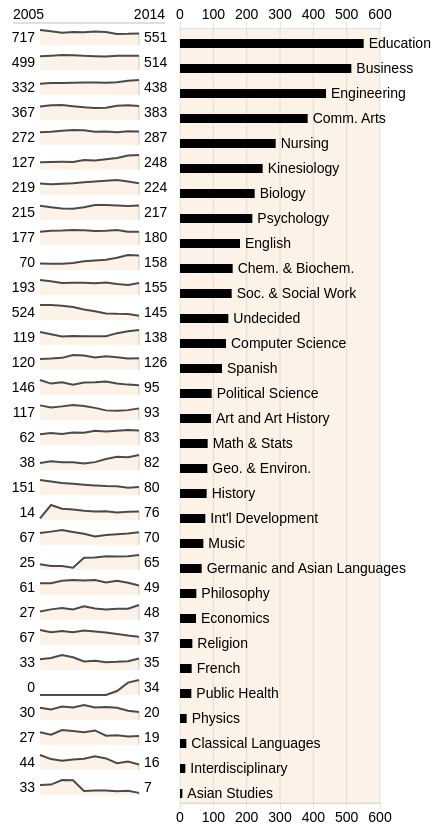
D3 v3 page, settled after 480 driven frames (8 s of simulated time); the page loaded 1 data file(s).


// ── day10.js
var years = [2005, 2006, 2007, 2008, 2009, 2010, 2011, 2012, 2013, 2014];

function majorChart() {
	var margin = {top: 20, right: 20, bottom: 20, left: 30},
		titleSlot = 'major',
		width = 750,
		height = 1000,
		enrollmentIndividualHeight = 25,
		enrollmentWidth = 200,
		maxEnrollment = 600,
		sparklineWidth = 150,
		currentYearIndex = 9,
		enrollmentScale = d3.scale.linear().domain([0, maxEnrollment]).range([0, enrollmentWidth]),
		enrollmentAxis = d3.svg.axis().scale(enrollmentScale).orient("bottom").tickSize(6, 0),
		sparkline = sparklineChart(),
		sublimeSegmentLength = 20,
		sortData = function(a, b){ return b.values[currentYearIndex].value - a.values[currentYearIndex].value; };


	function make_enrollment_axis() {
      return d3.svg.axis()
        .scale(enrollmentScale)
        .orient("bottom")
        .ticks(8);
    }

	function my(selection) {
		selection.each(function(data) {
			console.log(data);

			data.sort(sortData);

			var enrollmentHeight = enrollmentIndividualHeight * data.length;
			// we should update the scale here, but that's too complicated for now

			var svg = d3.select(this).append("svg")
				.attr("width", width + margin.left + margin.right)
				.attr("height", height + margin.top + margin.bottom)
				.append("g")
				.attr("transform", "translate(" + margin.left + "," + margin.top + ")")
				.on("mousemove", function(){
					var y = d3.mouse(this)[1];
					var i = Math.floor((y - margin.top + 24) / enrollmentIndividualHeight);
					var index = data[i].index;
					//console.log(y - margin.top - 10, i);
					d3.selectAll("g.subCharts").classed("hidden", true);
					d3.selectAll("g.subCharts.sub" + index).classed("hidden", false);
					d3.selectAll("g.major").classed("highlight", false);
					d3.selectAll("g.major.major" + index).classed("highlight", true);
				});

			var enrollmentArea = svg.append("g");

			enrollmentArea.append("rect")
				.attr("transform", "translate(" + sparklineWidth + ",0)" )
				.attr("x", 0)
				.attr("y", 0)
				.attr("width", enrollmentWidth)
				.attr("height", enrollmentHeight)
				.attr("class", "enrollment-area");

			enrollmentArea.append("g")
				.attr("class", "enrollment axis")
				.attr('transform', 'translate(' + sparklineWidth + ',' + 0 + ')')
				.call(make_enrollment_axis().orient("top").ticks(5));

			enrollmentArea.append("g")
		      .attr("class", "x axis")
		      .attr("transform", "translate(" + sparklineWidth + "," + enrollmentHeight + ")")
		      .call(make_enrollment_axis().orient("bottom").ticks(5));

			enrollmentArea.append("g")
		      .attr("class", "grid")
		      .attr("transform", "translate(" + sparklineWidth + "," + enrollmentHeight + ")")
		      .call(make_enrollment_axis().tickSize(0-enrollmentHeight, 0, 0).tickFormat(""));

		   	var majorsHeading = enrollmentArea.append("g");

		   	majorsHeading.append("line")
		   		.attr("class", "separator")
			   	.attr("x1", -17)
			   	.attr("y1", -5)
			   	.attr("x2", 135)
			   	.attr("y2", -5);

			var firstYear = majorsHeading.append("text")
				.attr("x", -17)
				.attr("y", -9)
				.text("2005");

			var lastYear = majorsHeading.append("text")
				.attr("x", 135)
				.attr("y", -9)
				.attr("text-anchor","end")
				.text("2014");

			var majors = enrollmentArea.selectAll("g.major")
				.data(data, function(d){ return d.key; });

			majors
				.enter().append("g")
				.attr("class", function(d, i){ return "major major" + d.index; })
				.attr("transform", function(d, i) { return "translate(0," + (enrollmentIndividualHeight*i + 10) + ")";});

			var subCharts = majors.append("g");

			var subSpark = sublimeChart().sparkSegmentLength(sublimeSegmentLength);

			subCharts
				.attr("class", function(d) { return "subCharts sub" + d.index; })
				.classed("hidden", true)
				.datum(function(d){ return d.subs; })
				.attr("transform", "translate(400, 0)")
				.call(subSpark);

			/*majors.append("g")
				.attr("transform", "translate(" + 0 + ",0)")
				.call(sparkline);*/



			var sparklineArea = majors.append("g")
				.datum(function(d){ return d.values; })
				.call(sparkline);

			d3.selectAll('line.sortline.sort' + currentYearIndex).classed("hidden", false);

			var currentEnrollmentBars = majors.selectAll("rect")
				.data(function(d){ return [d]; });

			currentEnrollmentBars.enter().append("rect")
				.attr("x", 0)
				.attr("y", -9)
				.attr("height", 9)
				.attr("width", function(d, i) { return enrollmentScale(d.values[currentYearIndex].value);})
				.attr("transform", function(d, i) { return "translate(" + sparklineWidth + "," + (enrollmentIndividualHeight*i + 10) + ")";});

			var currentEnrollmentLabels = majors.selectAll("text.currentEnrollmentLabels")
				.data(function(d) { return [d]; });

			currentEnrollmentLabels.enter().append("text")
				.attr("class", "currentEnrollmentLabels highlightable")
				.attr("x", function(d) { return enrollmentScale(d.values[currentYearIndex].value) + 5;})
				.attr("y", 0)
				.text(function(d){ return formTitle[d.key]; })
				.attr("transform", function(d, i) { return "translate(" + sparklineWidth + "," + (enrollmentIndividualHeight*i + 10) + ")";});

			function resortMajors(i) {
				currentYearIndex = i;
				data.sort(sortData);
				majors.sort(sortData);
				d3.selectAll('line.sortline').classed("hidden", true);
				d3.selectAll('line.sortline.sort' + i).classed("hidden", false);

				majors.transition(majors)
		          .duration(750)
		          .delay(function(d, i){ return (i * 20);})
		          //.attr("class", function(d, i){ return "major major" + i; })
		          .attr("transform", function(d, i) { return "translate(0," + (enrollmentIndividualHeight*i + 10) + ")"; });
			}

			function changeYear(i) {
				currentYearIndex = i;
				currentEnrollmentBars.transition().duration(250)
					.attr("width", function(d, i) { return enrollmentScale(d.values[currentYearIndex].value);});
				currentEnrollmentLabels.transition().duration(250)
					.attr("x", function(d, i) { return enrollmentScale(d.values[currentYearIndex].value) + 5;});
			}

			enrollmentArea.selectAll("rect.yearSelect")
				.data(years)
				.enter().append("rect")
				.attr("class","yearSelect")
				.attr("x", 0)
				.attr("y", 0)
				.attr("width", 10)
				.attr("height", enrollmentHeight)
				.attr("transform", function(d, i) { return "translate(" + (5 + i * 10) + ",0)"; })
				.on("mousedown", function(d, i){ resortMajors(i); })
				.on("mouseover", function(d, i){
					changeYear(i);
					d3.selectAll(".indexline.index" + i).classed("hidden", false);
					d3.selectAll("text.label.end").text(function(d) { return d[i].value; });
					d3.selectAll('.year.year' + i).classed("hidden", false);
					lastYear.text(years[i]);
					subSpark.index(i);
					subCharts.call(subSpark);
					/*
					d3.selectAll(".legendEntry text")
						.text(function(d){ return d.values[i].value + " - " +formTitle[d.key]; });
					d3.selectAll(".sublime circle")
						.attr("cx", currentYearIndex * sublimeSegmentLength)
						.attr("cy", function(d) { return verticalScale(d.values[currentYearIndex].value); });*/

				})
				.on("mouseout", function(d, i){
					d3.selectAll(".indexline.index" + i).classed("hidden", true);
					d3.selectAll('.year.year' + i).classed("hidden", true);
				});

		});

	}

	my.maxEnrollment = function(_) {
		if (!arguments.length) return maxEnrollment;
		maxEnrollment = _;
		enrollmentScale.domain([0, maxEnrollment]);
		return my;
	};

	my.titleSlot = function(_) {
		if (!arguments.length) return titleSlot;
		titleSlot = _;
		return my;
	};

	return my;
}

function sublimeChart() {
	var margin = {top: 5, right: 5, bottom: 5, left: 5},
		width = 180,
		height = 150,
		sparkSegmentLength = 20,
		index = 9,
		showArea = true,
		color = d3.scale.category10(),
		sortData = function(a, b){ return b.values[index].value - a.values[index].value; },
		verticalScale = d3.scale.linear().range([0, height]),
		line = d3.svg.line()
			.x(function(d, i){ return i * sparkSegmentLength; })
			.y(function(d){ return verticalScale(+d.value); }),
		area = d3.svg.area()
			.x(function(d, i){ return i * sparkSegmentLength; })
			.y0(height)
			.y1(function(d){ return verticalScale(+d.value); });

	function my(selection) {
		selection.each(function(data) {

			// data coming in will be an array of major-program objects

			if (data.length > 0) {

				verticalScale.domain([d3.max(data[0].values.map(function(d){return +d.value;})), 0]);

				data.sort(sortData);

				yAxis = d3.svg.axis()
					.scale(verticalScale)
					.orient("left")
					.ticks(5)
					.outerTickSize(0)
					.tickSubdivide(1)
					.tickSize(-width);

				var sparkline = d3.select(this);

				sparkline.selectAll("g.y.axis")
					.data([{}]).enter().append("g")
					.attr("class", "y axis")
					.call(yAxis);

				var year = sparkline.selectAll("text.year")
					.data(years).enter().append("text")
					.attr("class", function(d, i){ return "year year" + i; })
					.classed("hidden", true);

				year.text(function(d, i){ return d;})
					.attr("transform", function(d, i) { return "translate(" + (i * sparkSegmentLength - 10) + "," + (height + 20) + ")"; });

				var yearLine = sparkline.selectAll("line.year")
					.data(years).enter().append("line")
					.attr("class", function(d, i){ return "year year" + i; })
					.attr("x1", function(d, i){ return i * sparkSegmentLength; })
					.attr("x2", function(d, i){ return i * sparkSegmentLength; })
					.attr("y1", 0)
					.attr("y2", height)
					.classed("hidden", true);

				var theLines = sparkline.selectAll("path.line")
					.data(data);

				theLines.enter().append("path")
					.datum(function(d){ return d.values; }, function(d){ return d.key; })
					.attr("class", "line")
					.style("pointer-events", "none")
					.style("stroke", function(d, i){ return color(i); })
					.attr("d", line);

				var theCircles = theLines.selectAll("circle")
					.style("fill", function(d, i) { return color(i); })
					.data(function(d){return d.values;});

				theCircles.enter().append("circle");

				theCircles
					.attr("cx", function(d, i) {i* sparkSegmentLength; })
					.attr("cy", function(d) { return verticalScale(d.value); })
					.attr("r", 2);

				var legendEntries = sparkline.selectAll("text.legendEntry")
					.data(data, function(d){return d.key;});

				legendEntries.enter().append("text")
					.attr("transform", function(d, i) { return "translate(" + (width + 10) + "," + (i * 20 + 10) + ")"; })
					.style("fill", function(d, i){ return color(i); });

				legendEntries
					.attr("class", "legendEntry")

					.text(function(d){ return d.values[index].value + " - " + formTitle[d.key]; });

				legendEntries.transition()
					.duration(250).attr("transform", function(d, i) { return "translate(" + (width + 5) + "," + (i * 20 + 10) + ")"; });


				legendEntries.exit().remove();
			}

		});
	}

	my.height = function(_) {
		if (!arguments.length) return height;
		height = _;
		verticalScale.range([0, height]);
		return my;
	};

	my.index = function(_) {
		if (!arguments.length) return index;
		index = _;
		return my;
	};

	my.showArea = function(_) {
		if (!arguments.length) return showArea;
		showArea = _;
		return my;
	};

	my.sparkSegmentLength = function(_) {
		if (!arguments.length) return sparkSegmentLength;
		sparkSegmentLength = _;
		return my;
	}




	return my;
}

function sparklineChart() {
	var margin = {top: 5, right: 5, bottom: 5, left: 5},
		width = 50,
		height = 15,
		sparkSegmentLength = 11,
		index = 9,
		showArea = true,

		verticalScale = d3.scale.linear().range([0, height]),
		line = d3.svg.line()
			.x(function(d, i){ return i * sparkSegmentLength; })
			.y(function(d){ return verticalScale(+d.value); }),
		area = d3.svg.area()
			.x(function(d, i){ return i * sparkSegmentLength; })
			.y0(height)
			.y1(function(d){ return verticalScale(+d.value); });

	function my(selection) {
		selection.each(function(data) {

			verticalScale.domain([d3.max(data.map(function(d){return +d.value;})), 0]);

			var sparkline = d3.select(this).append("g")
				.attr("class", "sparkline");

			// begin label
			var textBeginLabel = sparkline.selectAll("text.begin.label").data([data[0]], function(d){return d;});

			textBeginLabel.enter().append("text");

			textBeginLabel
				.attr("class", "sparkline label begin")
				.attr("x", 5)
				.attr("y", 0)
				.attr("dy", "0.3em")
				.attr('text-anchor', 'end')
				.text(function(d){return d.value;});

			// end label
			var textEndLabel = sparkline.selectAll("text.end.label").data([data], function(d){"hi";});

			textEndLabel.enter().append("text");

			textEndLabel
				.attr("class", "sparkline label end highlightable")
				.attr("x", sparkSegmentLength * data.length + 4)
				.attr("y", 0)
				.attr("dy", "0.3em")
				.text(function(d) { return d[index].value; });

			if (showArea)
				sparkline.append("path")
					.datum(data)
					.attr("class", "area")
					.style("pointer-events", "none")
					.attr("transform", "translate(10, -8)")
					.attr("d", area);

			var sortLine = sparkline.selectAll("line.sortline").data(data);

			sortLine.enter().append("line");

			sortLine
				.attr("transform", "translate(" + 10 + ",-8)")
				.attr("class", function(d, i) { return "sortline " + "sort" + i; })
				.classed("hidden", "true")
				.attr("x1", function(d, i) { return i * sparkSegmentLength; })
				.attr("y1", function(d, i) { return verticalScale(+d.value); })
				.attr("x2", function(d, i) { return i * sparkSegmentLength; })
				.attr("y2", height);


			sparkline.append("path")
				.datum(data)
				.attr("class", "line")
				.style("pointer-events", "none")
				.attr("transform", "translate(10, -8)")
				.attr("d", line);

			var indexLine = sparkline.selectAll("circle.indexline").data(data);
			indexLine.enter().append("circle");
			indexLine
				.attr("transform", "translate(" + 10 + ",-8)")
				.attr("class", function(d, i) { return "indexline " + "index" + i; })
				.classed("hidden", "true")
				.attr("cx", function(d, i) { return i * sparkSegmentLength; })
				.attr("cy", function(d, i) { return verticalScale(+d.value); })
				.attr("r", 2);


		});
	}

	my.height = function(_) {
		if (!arguments.length) return height;
		height = _;
		verticalScale.range([0, height]);
		return my;
	};

	my.index = function(_) {
		if (!arguments.length) return index;
		index = _;
		return my;
	};

	my.showArea = function(_) {
		if (!arguments.length) return showArea;
		showArea = _;
		return my;
	}


	return my;
}

function lineChart() {
	var margin = {top: 5, right: 5, bottom: 5, left: 5},
		width = 50,
		height = 200,
		max = 3000,
		years = [2005, 2006, 2007, 2008, 2009, 2010, 2011, 2012, 2013, 2014],
		format = d3.format("10d"),
		sparkSegmentLength = 10,
		verticalScale = d3.scale.linear().range([0, height]);

		area = d3.svg.line()
			.x(function(d, i) {
				if (i == 0) {
					return 0;
				} else if (i == years.length + 1) {
					return (years.length - 1) * sparkSegmentLength;
				} else {
					return (i - 1) * sparkSegmentLength;
				}
			})
			.y(function(d){ return verticalScale(d); });

	function my(selection) {
		selection.each(function(data) {


			var line = d3.svg.line()
				.x(function(d, i){ return i * sparkSegmentLength; })
				.y(function(d){ return verticalScale(d); });

			data.data = years.map(function(year){return +data[year]});

			verticalScale.domain([max, 0]).range([0, height]);

			//verticalScale.domain([d3.max(data.data), d3.min(data.data)]);

			var sparkline = d3.select(this).append("g")
				.attr("class", "sparkline chart");

			// begin label
			sparkline.append("text")
				.attr("class", "sparkline label")
				.attr("x", 5)
				.attr("y", verticalScale(data.data[0]))
				.attr("dy", "-0.5em")
				.attr('text-anchor', 'end')
				.text(format(data.data[0]));

			// end label
			sparkline.append("text")
				.attr("class", "sparkline label")
				.attr("x", sparkSegmentLength * data.data.length + 4)
				.attr("y", verticalScale(data.data[data.data.length - 1]))
				//.attr("y", 0)
				.attr("dy", "-0.5em")
				.text(format(data.data[data.data.length - 1]));

			var sline = sparkline
				.append("g")
				.attr("transform", "translate(" + 10 + ",-8)");

			sline
				.append("path")
				.datum(data.data)
				.attr("class", "line")
				.attr("d", line);

			sline.append("path")
				.datum([0].concat(data.data).concat([0]))
				.attr("class", "area")
				.attr("d", area);


		});
	}

	my.height = function(_) {
		if (!arguments.length) return height;
		height = _;
		verticalScale.range([0, height]);
		return my;
	};

	my.max = function(_) {
		if (!arguments.length) return max;
		max = _;
		verticalScale.domain([0, max]);

		return my;
	};

	my.format = function(_) {
		if (!arguments.length) return format;
		format = _;
		return my;
	}

	my.years = function(_) {
		if (!arguments.length) return years;
		years = _;
		return my;
	};

	return my;
}

function percentageChart() {
	var categoryMajor = null;
	var categoryMinor = null;
	var margin = {top:50};
	var chartWidth = 100;
	var chartGap = 60;
	var height = 100;
	var years = [2005, 2006, 2007, 2008, 2009, 2010, 2011, 2012, 2013, 2014];
	var format = d3.format(".2p");

	function my(selection) {
		selection.each(function(data) {

			var width = chartGap + (chartWidth + chartGap) * data.length;
			//console.log("width", width, data.length);

			var myLineChart = lineChart()
				.max(1)
				.height(height)
				.format(format);

			var svg = d3.select(this).append("svg")
				.attr("width", width)
				.attr("height", height + margin.top)
				.append("g")
				.attr("transform","translate(0," + margin.top + ")");

			svg.append("rect")
				.attr("class", "percentageChartFrame")
				.attr("x", 0)
				.attr("y", 0)
				.attr("width", chartWidth)
				.attr("height", height);

			svg.selectAll("g.yieldCategory")
				.data(data)
				.enter().append("g")
				.attr("class","yieldCategory")
				.attr("transform", function(d, i) {
					return "translate(" + (chartGap + i * (chartWidth + chartGap)) + ",0)";
				})
				.call(myLineChart);
		});
	}

	my.years = function(_) {
		if (!arguments.length) return years;
		years = _;
		return my;
	};

	return my;
}


function yieldChart() {
	var categoryMajor = null;
	var categoryMinor = null;
	var chartWidth = 100;
	var chartGap = 60;
	var height = 500;

	function my(selection) {
		selection.each(function(data) {

			var width = chartGap + (chartWidth + chartGap) * data.length / 2;

			var myLineChart = lineChart();

			myLineChart.height(height);

			var svg = d3.select(this).append("svg")
				.attr("width", width)
				.attr("height", height);

			svg.selectAll("g.yieldCategory")
				.data(data)
				.enter().append("g")
				.attr("class","yieldCategory")
				.attr("transform", function(d, i) {

					return "translate(" + (chartGap + Math.floor(i/2) * (chartWidth + chartGap)) + ",0)";

				})
				.call(myLineChart);
		});
	}

	return my;
}

function partWholeChart() {
	var categories = [];
	var margins = {top: 5, right: 5, bottom: 5, left: 5};
	var width = 600;
	var height = 400;
	var years = ["2005", "2006", "2007", "2008", "2009", "2010", "2011", "2012", "2013", "2014"];
	var myPercChart = percentageChart().years(years);

	function my(selection) {
		selection.each(function(data){
			var totals = data[0];
			//console.log(totals);
			var percentageData = [];
			data.forEach(function(d){
				percs = {};
				years.forEach(function(year){
					percs[year] = d[year] / totals[year];
				});
				percentageData.push(percs);
			});

			//console.log(percentageData);

			var svg = d3.select(this).append("svg")
				.attr("width", width)
				.attr("height", height);

			var parts = svg.selectAll("g.parts")
				.data(percentageData);

			parts.enter().append("g");

			parts
				.attr("class", "parts")
				.attr("transform", function(d, i) { return "translate(" + (i * 10) + ",0)";})
				.call(myPercChart);



		});
	}

	my.categories = function(_) {
		if (!arguments.length) return _;
		categories = _;
		return my;
	};

	return my;
}

formTitle = {"male":"Male","female":"Female","korea":"South Korea","us":"United States","can":"Canada","cother":"other","crc":"CRC",
				"rreform":"Other Reformed","pres":"Presbyterian","roprot":"Other Protestant","cath":"Roman Catholic",
				"rother":"Other","rnone":"None/Not specified","art":"Art and Art History","asian":"Asian Studies",
				"bio":"Biology","business":"Business","chem":"Chem. & Biochem.","classics":"Classical Languages",
				"cas":"Comm. Arts","cs":"Computer Science","econ":"Economics","edu":"Education",
				"engr":"Engineering","eng":"English","french":"French","geo":"Geo. & Environ.","ph":"Public Health",
				"germ":"Germanic and Asian Languages","history":"History","idis":"Interdisciplinary","intldev":"Int'l Development",
				"pe":"Kinesiology","math":"Math & Stats","music":"Music","nursing":"Nursing","phil":"Philosophy",
				"phys":"Physics","polisci":"Political Science","psych":"Psychology","ph":"Public Health","religion":"Religion","soc":"Soc. & Social Work",
				"spanish":"Spanish","undecided":"Undecided","stem":"S.T.E.M.","socsci":"Social Sciences",'eng_gen':'English',
				"humanities":"Humanities","lang":"Foreign Languages",
				"arts":"Fine Arts",
                "rnondenom":"Nondenom.",
                              "rbaptist":"Baptist",
                'art_gen': 'Art', 'art_history': 'Art History', 'graphic_design': 'Graphic Design', 'bio_gen': 'Biology', 'biotech': 'Biotechnology', 'occ_therapy': 'Occupational Therapy', 'accountancy': 'Accountancy', 'bus_gen': 'Business', 'grp_busmath': 'Business/Math Group', 'grp_buscas': 'Business/CAS Group', 'orgcomm': 'Organizational Communication', 'grpsocsci': 'Social Science Group', 'chem_gen': 'Chemistry', 'chem_bio': 'Biochemistry', 'classical_studies': 'Classical Studies', 'classical_languages': 'Classical Languages', 'greek': 'Greek', 'latin': 'Latin', 'cas_gen': 'Comm. Arts', 'speech_path': "Speech Path.", 'film_media': 'Film & Media', 'strat_comm': 'Strategic Communication', 'theatre': 'Theatre', 'cs_gen': 'Computer Science', 'is': 'Information Systems', 'digcomm': 'Digital Communcation Group', 'elementaryed': 'Elementary Education', 'specialed': 'Special Education', 'secondaryed': 'Secondary Education', 'graded': 'Graduate Education Programs', 'linguistics': 'Linguistics', 'lit':'Literature', 'writing':'Writing', 'env_geo':'Environmental Geology', 'env_sci':'Environmental Science', 'env_stud':'Environmental Studies', 'geo_gen':'Geology', 'geog':'Geography', 'germdutch':'German/Dutch', 'chinese':'Chinese', 'japanese':'Japanese', 'kin_gen':'Kinesiology', 'physed':'Physical Education', 'recreation':'Recreation', 'music_gen':"Music", 'music_ed':'Music Education', 'polisci_gen':'Political Science', 'ir':'International Relations', 'pa':'Public Administration', 'soc_gen':'Sociology', 'socwork':'Social Work',
                "engr_gen":"Engineering (Gen)", "engr_chem": "Chemical", "engr_civ": "Civil & Environmental", "engr_ee": "Electrical & Computer", "engr_me": "Mechanical",
                "pre-arch":"Architecture","pre-law":"Law","pre-med":"Medicine","pre-occ":"Occup. Therapy","pre-opt":"Optometry","pre-pharm":"Pharmacy","pre-phys":"Physical Therapy","pre-ass":"Physician's Ass't","pre-sem":"Seminary","pre-dent":"Dentistry","mblack":"African American","mhispanic":"Hispanic","masian":"Asian American","mnative":"Native American","mpacific":"Native Hawaiian/Pacific Islander","mtwoplus":"Two or more"};


// ── majors.js
d3.csv("data.csv", function(error, data) {

	data = d3.nest()
		.key(function(d) { return d.major; })
		.entries(data);

	subs = {
		'art': ['art_gen', 'art_history', 'graphic_design'],
		'bio': ['bio_gen', 'biotech', 'occ_therapy'],
		'business': ['accountancy', 'business_gen', 'grp_busmath', 'grp_buscas', 'orgcomm', 'grpsocsci'],
		'chem': ['chem_bio', 'chem_gen'],
		'classics': ['classical_studies', 'classical_languages', 'greek', 'latin'],
		'cas': ['speech_path', 'cas_gen', 'film_media', 'strat_comm', 'orgcomm', 'theatre', 'digcomm', 'grp_buscas'],
		'cs': ['cs_gen', 'is', 'digcomm'],
		'edu': ['elementaryed', 'specialed', 'secondaryed', 'graded'],
		'engr': ['engr_gen', 'engr_chem', 'engr_civ', 'engr_ee', 'engr_me'],
		'eng': ['eng_gen', 'linguistics', 'lit', 'writing'],
		'geo': ['env_stud', 'env_geo', 'env_sci', 'geo_gen', 'geog'],
		'germ': ['chinese', 'germdutch', 'japanese'],
		'pe': ['kin_gen', 'physed', 'recreation'],
		'music': ['music_gen', 'music_ed'],
		'polisci': ['polisci_gen', 'ir', 'pa'],
		'soc': ['socwork', 'soc_gen']
	};

	filter = ['art_gen', 'art_history', 'bio_gen', 'biotech', 'occ_therapy', 'accountancy', 'business_gen', 'grp_busmath',
	'grp_buscas', 'orgcomm', 'grpsocsci', 'chem_gen', 'chem_bio', 'classical_studies', 'classical_languages', 'greek', 'latin',
	'cas_gen', 'speech_path', 'film_media', 'strat_comm', 'orgcomm', 'theatre', 'digcomm', 'grp_buscas',
	'cs_gen', 'is', 'elementaryed', 'specialed', 'secondaryed', 'graded', 'engr_gen', 'engr_chem', 'engr_civ', 'engr_ee', 'engr_me',
	'eng_gen', 'linguistics', 'lit', 'writing', 'env_stud', 'env_sci', 'env_geo', 'geo_gen', 'geog', 'germdutch', 'chinese', 'japanese',
	'kin_gen', 'physed', 'recreation', 'music_gen', 'music_ed', 'polisci_gen', 'ir', 'pa', 'soc_gen', 'socwork', 'graphic_design', 'classical_languages'];

	var bisect = d3.bisector(function(d) { return d.key; }).right;

	data.forEach(function(d, i){
		d.index = i;
		var valMap = d3.map(d.values[0]);
		valMap.remove("major");
		d.values = valMap.entries();
	});

	data.forEach(function(d, i){
		if (subs[d.key]) {
			d.subs = subs[d.key].map(function(subProgram){
				for (var j = 0; j < data.length; j++) {
					//console.log(data[i].key, subProgram, data[i].key === subProgram);
					if (data[j].key === subProgram) {
						data[j].index = i;
						//console.log(data[j]);
						return data[j];
					}
				}
			});

			//console.log(d.subs);

		} else {
			d.subs = [];
		}
	});

	data = data.filter(function(d){ return !~filter.indexOf(d.key); });

	var chart = majorChart();

	d3.select("body")
		.datum(data)
		.call(chart);
});




### data: data.csv, 3476 bytes — head not shown